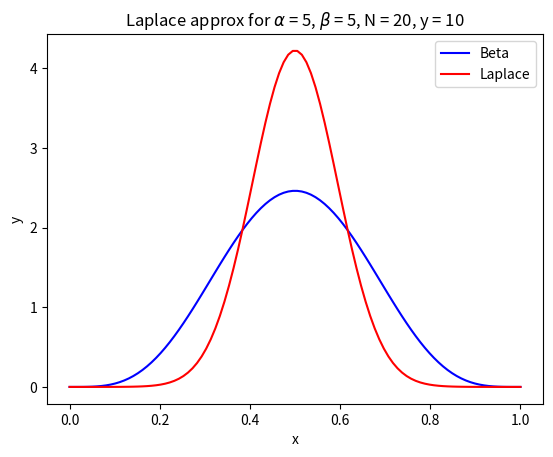

Source code (Python):
#!/usr/bin/env python3
"""
Author : Ken Youens-Clark <kyclark@email.arizona.edu>
Date   : 2018-10-25
Purpose: Plot Laplace estimation of beta distribution
"""

import argparse
import sys
import matplotlib.pyplot as plt
import numpy as np
from scipy.stats import beta, norm


# --------------------------------------------------
def get_args():
    """get args"""
    parser = argparse.ArgumentParser(
        description='Plot Laplace estimation of beta distribution',
        formatter_class=argparse.ArgumentDefaultsHelpFormatter)

    parser.add_argument(
        '-a',
        '--alpha',
        help='alpha value',
        metavar='int',
        type=int,
        default=5)

    parser.add_argument(
        '-b', '--beta', help='beta value', metavar='int', type=int, default=5)

    parser.add_argument(
        '-n',
        '--num_samples',
        help='n value',
        metavar='int',
        type=int,
        default=20)

    parser.add_argument(
        '-y', '--num_y', help='y value', metavar='int', type=int, default=10)

    parser.add_argument(
        '-o',
        '--outfile',
        help='Output file',
        metavar='str',
        type=str,
        default=None)

    parser.add_argument(
        '-d', '--debug', help='Talk about (pop music)', action='store_true')

    parser.add_argument(
        '-N', '--no_viz', help='Do not show pictures', action='store_true')

    return parser.parse_args()


# --------------------------------------------------
def warn(msg):
    """Print a message to STDERR"""
    print(msg, file=sys.stderr)


# --------------------------------------------------
def die(msg='Something bad happened'):
    """warn() and exit with error"""
    warn(msg)
    sys.exit(1)


# --------------------------------------------------
def main():
    """main"""
    args = get_args()
    alpha_val = args.alpha
    beta_val = args.beta
    n_val = args.num_samples
    y_val = args.num_y
    out_file = args.outfile

    def debug(msg):
        if args.debug:
            warn(msg)

    debug('$\alpha = {} \beta = {} N = {} y = {}$'.format(
        alpha_val, beta_val, n_val, y_val))
    r_hat = (1 - y_val - alpha_val) / (2 - alpha_val - n_val - beta_val)
    debug('r_hat = {}'.format(r_hat))

    t1 = (y_val + alpha_val - 1) / np.power(r_hat, 2)
    t2 = (n_val - y_val + beta_val - 1) / np.power((1 - r_hat), 2)
    d2 = (-1 * t1) - t2
    sigma = -1 / d2
    debug('d2 = {}'.format(d2))
    debug('sigma = {}'.format(sigma))

    beta_dist = beta(alpha_val, beta_val)
    x = np.linspace(0, 1, 100)

    plt.figure()
    plt.plot(x, beta_dist.pdf(x), 'blue')

    debug(norm.pdf(x, loc=r_hat, scale=np.sqrt(sigma)))
    plt.plot(x, norm.pdf(x, loc=r_hat, scale=np.sqrt(sigma)), 'red')

    plt.xlabel('x')
    plt.ylabel('y')
    plt.legend(['Beta', 'Laplace'])

    tmpl = r'Laplace approx for $\alpha$ = {}, $\beta$ = {}, N = {}, y = {}'
    title = tmpl.format(alpha_val, beta_val, n_val, y_val)
    plt.title(title)

    if out_file:
        ext = '.png'
        if not out_file.endswith(ext):
            out_file += ext

        plt.savefig(out_file, fmt='png')

    if not args.no_viz:
        plt.show()


# --------------------------------------------------
if __name__ == '__main__':
    main()
